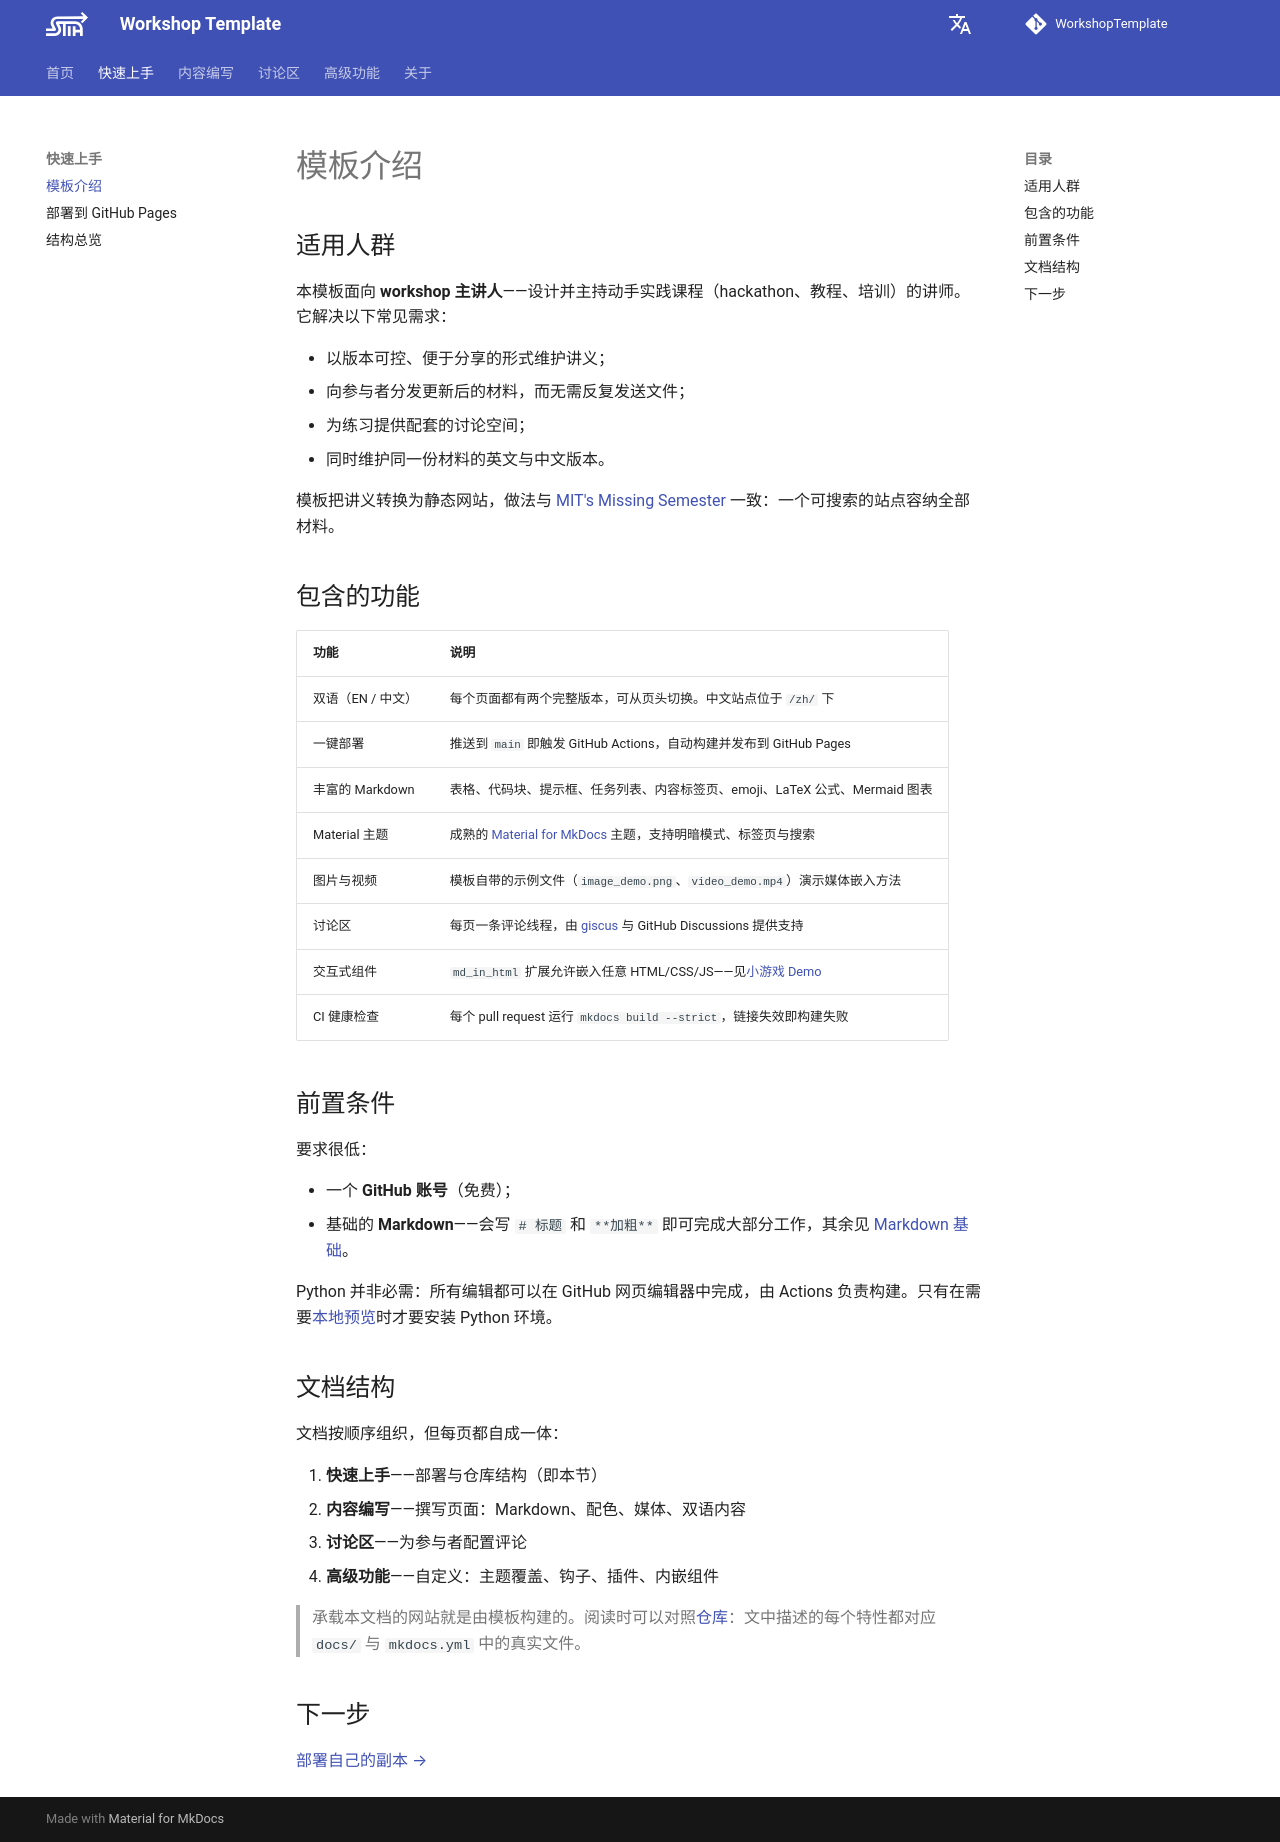

repository: Trilobit-coder/WkspTemplateTest · page: zh/getting-started/introduction/index.html · generator: mkdocs

---
title: 模板介绍
description: 本模板的用途、提供的内容以及适用人群。
---

# 模板介绍

## 适用人群

本模板面向 **workshop 主讲人**——设计并主持动手实践课程（hackathon、教程、培训）的讲师。它解决以下常见需求：

- 以版本可控、便于分享的形式维护讲义；
- 向参与者分发更新后的材料，而无需反复发送文件；
- 为练习提供配套的讨论空间；
- 同时维护同一份材料的英文与中文版本。

模板把讲义转换为静态网站，做法与 [MIT's Missing Semester](https://missing.csail.mit.edu/) 一致：一个可搜索的站点容纳全部材料。

## 包含的功能

| 功能 | 说明 |
| --- | --- |
| 双语（EN / 中文） | 每个页面都有两个完整版本，可从页头切换。中文站点位于 `/zh/` 下 |
| 一键部署 | 推送到 `main` 即触发 GitHub Actions，自动构建并发布到 GitHub Pages |
| 丰富的 Markdown | 表格、代码块、提示框、任务列表、内容标签页、emoji、LaTeX 公式、Mermaid 图表 |
| Material 主题 | 成熟的 [Material for MkDocs](https://squidfunk.github.io/mkdocs-material/) 主题，支持明暗模式、标签页与搜索 |
| 图片与视频 | 模板自带的示例文件（`image_demo.png`、`video_demo.mp4`）演示媒体嵌入方法 |
| 讨论区 | 每页一条评论线程，由 [giscus](https://giscus.app) 与 GitHub Discussions 提供支持 |
| 交互式组件 | `md_in_html` 扩展允许嵌入任意 HTML/CSS/JS——见[小游戏 Demo](../advanced/game-demo.md) |
| CI 健康检查 | 每个 pull request 运行 `mkdocs build --strict`，链接失效即构建失败 |

## 前置条件

要求很低：

- 一个 **GitHub 账号**（免费）；
- 基础的 **Markdown**——会写 `# 标题` 和 `**加粗**` 即可完成大部分工作，其余见 [Markdown 基础](../authoring/markdown.md)。

Python 并非必需：所有编辑都可以在 GitHub 网页编辑器中完成，由 Actions 负责构建。只有在需要[本地预览](deployment.md#local-preview)时才要安装 Python 环境。

## 文档结构

文档按顺序组织，但每页都自成一体：

1. **快速上手**——部署与仓库结构（即本节）
2. **内容编写**——撰写页面：Markdown、配色、媒体、双语内容
3. **讨论区**——为参与者配置评论
4. **高级功能**——自定义：主题覆盖、钩子、插件、内嵌组件

> 承载本文档的网站就是由模板构建的。阅读时可以对照[仓库](https://github.com/CedricHaskell/WorkshopTemplate)：文中描述的每个特性都对应 `docs/` 与 `mkdocs.yml` 中的真实文件。

## 下一步

[部署自己的副本 →](deployment.md)
